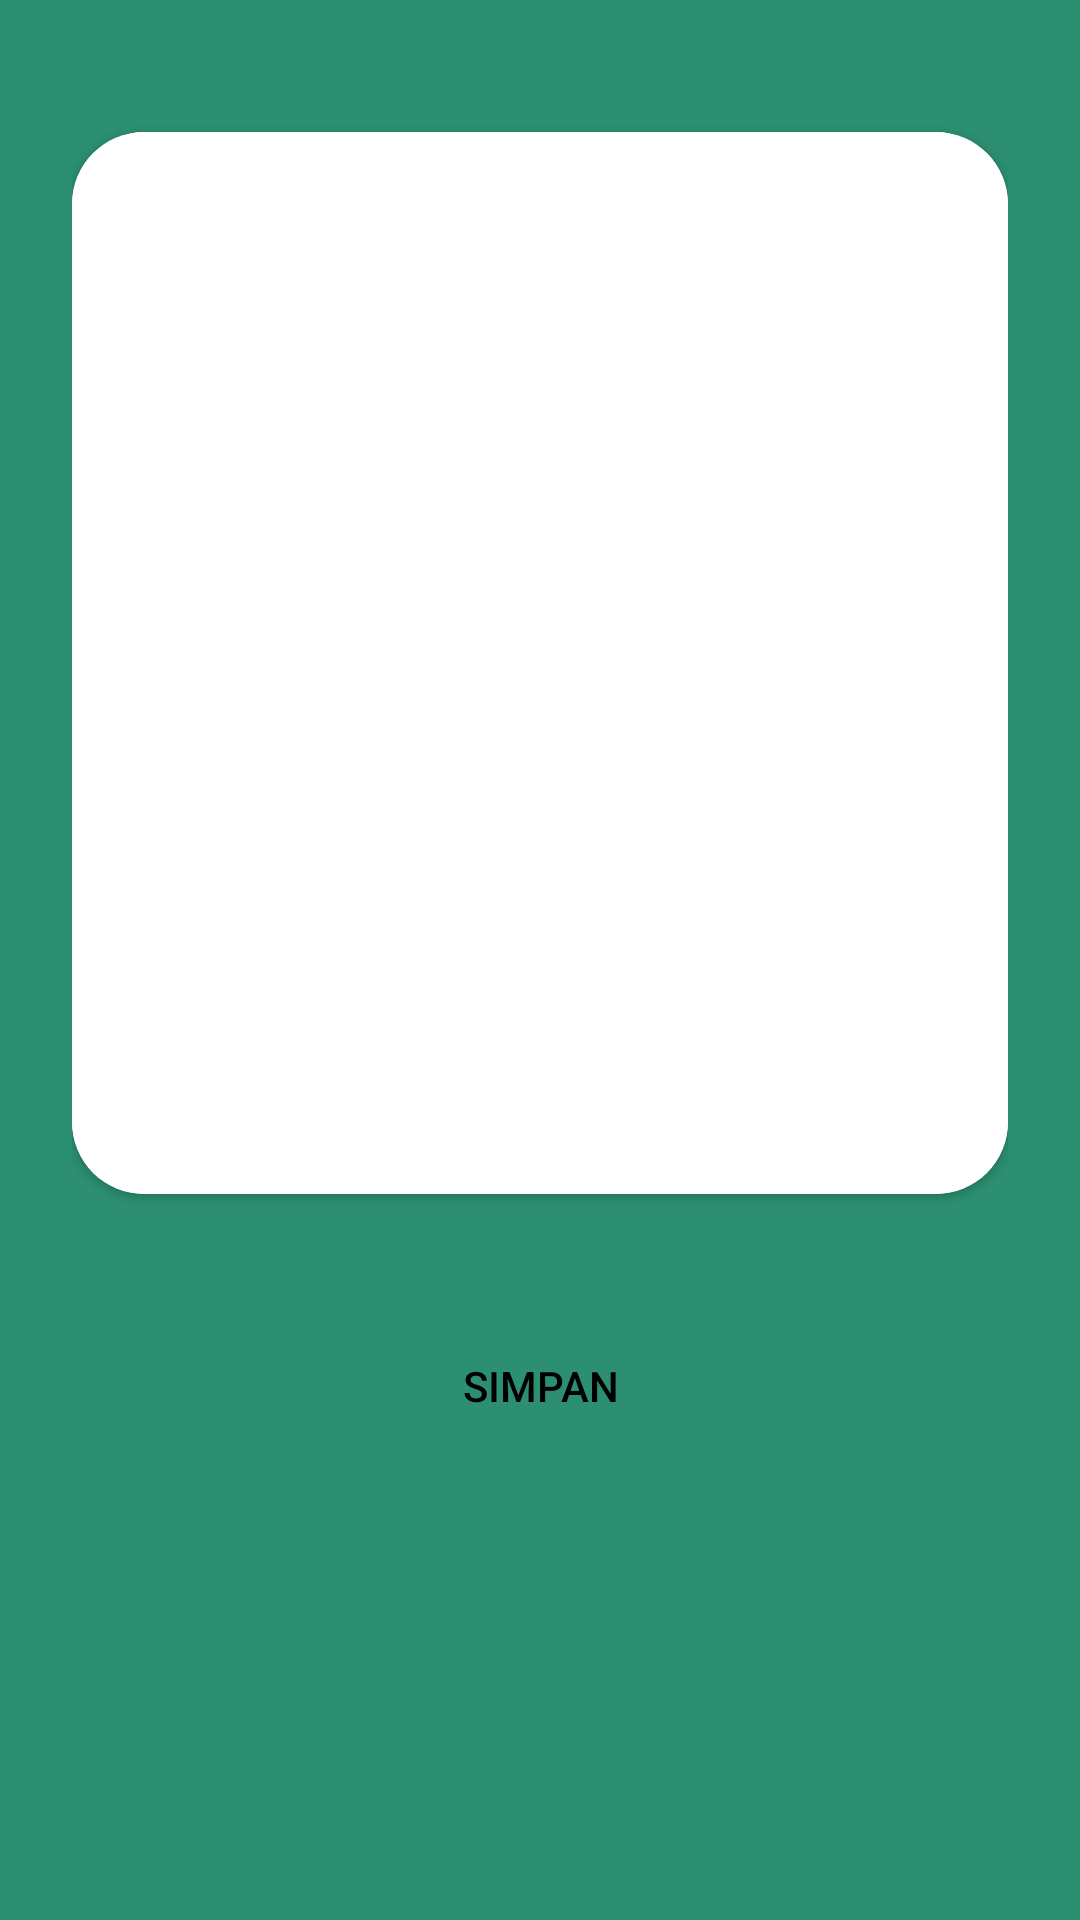

Write the Android layout XML for this screen, with the resource values it uses.
<!-- AndroidManifest.xml: application theme Theme.SIA -->
<!-- res/layout/fragment_q_r_menu.xml -->
<?xml version="1.0" encoding="utf-8"?>
<LinearLayout xmlns:android="http://schemas.android.com/apk/res/android"
              xmlns:tools="http://schemas.android.com/tools"
              android:layout_width="match_parent"
              android:layout_height="match_parent" xmlns:app="http://schemas.android.com/apk/res-auto"
              android:orientation="vertical"
              android:background="@color/green_3"
              tools:context=".QRMenuFragment">

    

    <ScrollView
            android:layout_width="match_parent"
            android:layout_height="match_parent">

        <LinearLayout
                android:layout_width="match_parent"
                android:layout_height="wrap_content"
                android:padding="24dp"
                android:orientation="vertical">

            <androidx.cardview.widget.CardView
                    android:layout_width="match_parent"
                    android:layout_height="wrap_content"
                    android:layout_marginTop="20dp"
                    app:cardCornerRadius="24dp">

                <LinearLayout
                        android:layout_width="match_parent"
                        android:layout_height="wrap_content"
                        android:orientation="vertical">

                    <View android:layout_width="match_parent" android:layout_height="354dp"
                          android:background="@color/white"/>

                </LinearLayout>

            </androidx.cardview.widget.CardView>



            <Button
                    android:layout_width="match_parent"
                    android:layout_height="wrap_content"
                    android:text="Simpan"
                    android:background="@drawable/btn_primary"
                    android:textColor="@color/black"
                    android:id="@+id/btn_inputPresensi"
                    android:layout_marginTop="40dp"/>
        </LinearLayout>

    </ScrollView>





</LinearLayout>
<!-- resources referenced by this layout -->
<resources>
  <color name="black">#FF000000</color>
  <color name="green_3">#2C8F71</color>
  <color name="white">#FFFFFFFF</color>
  <!-- drawable btn_primary (drawable) -->
  <?xml version="1.0" encoding="utf-8"?>
  <shape xmlns:android="http://schemas.android.com/apk/res/android"
  android:shape="rectangle">
      <corners android:radius="8dp"/>
  
  </shape>
  <style name="Theme.SIA" parent="Base.Theme.SIA" />
  <style name="Base.Theme.SIA" parent="Theme.Material3.DayNight.NoActionBar">
          <item name="colorPrimary">@color/yellow</item>
          
          
      </style>
  <color name="yellow">#FFFF01</color>
</resources>
